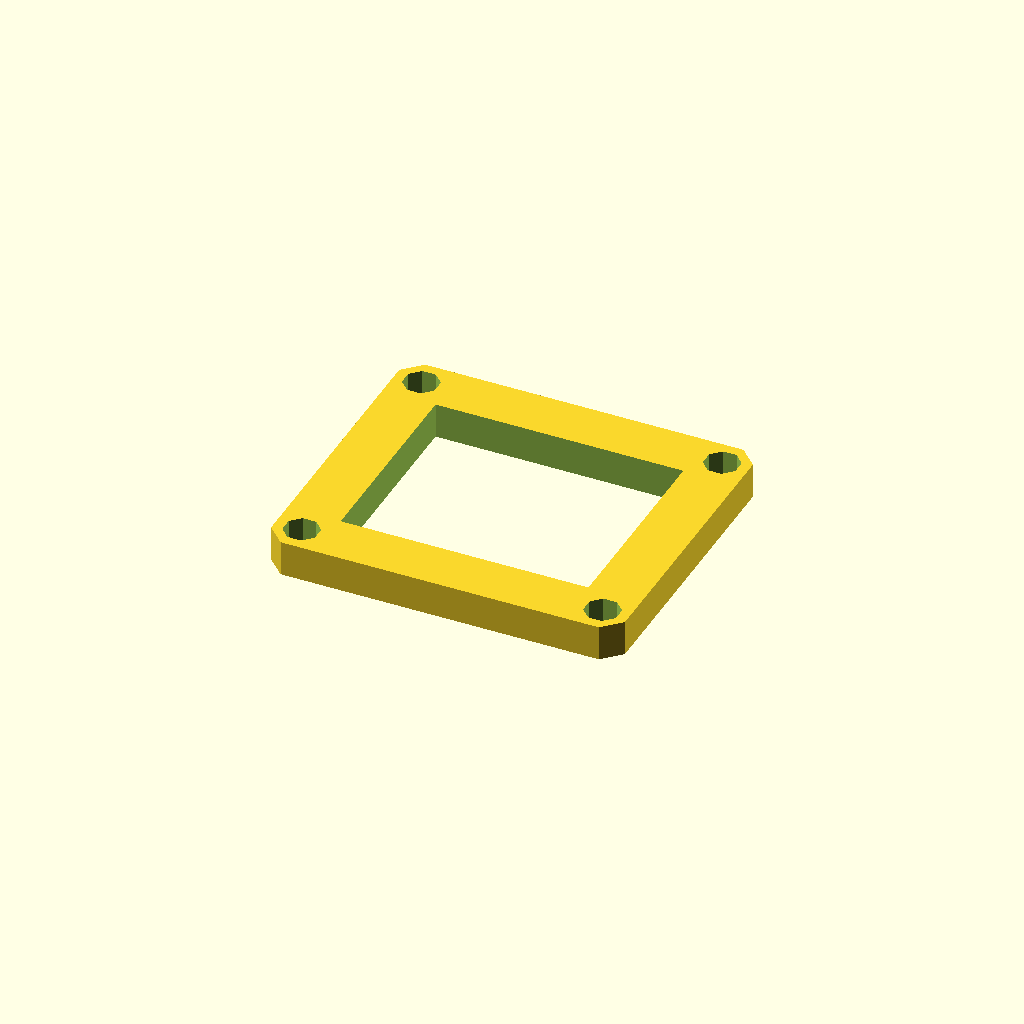
Cell 1: rendered with the file's own defaults.
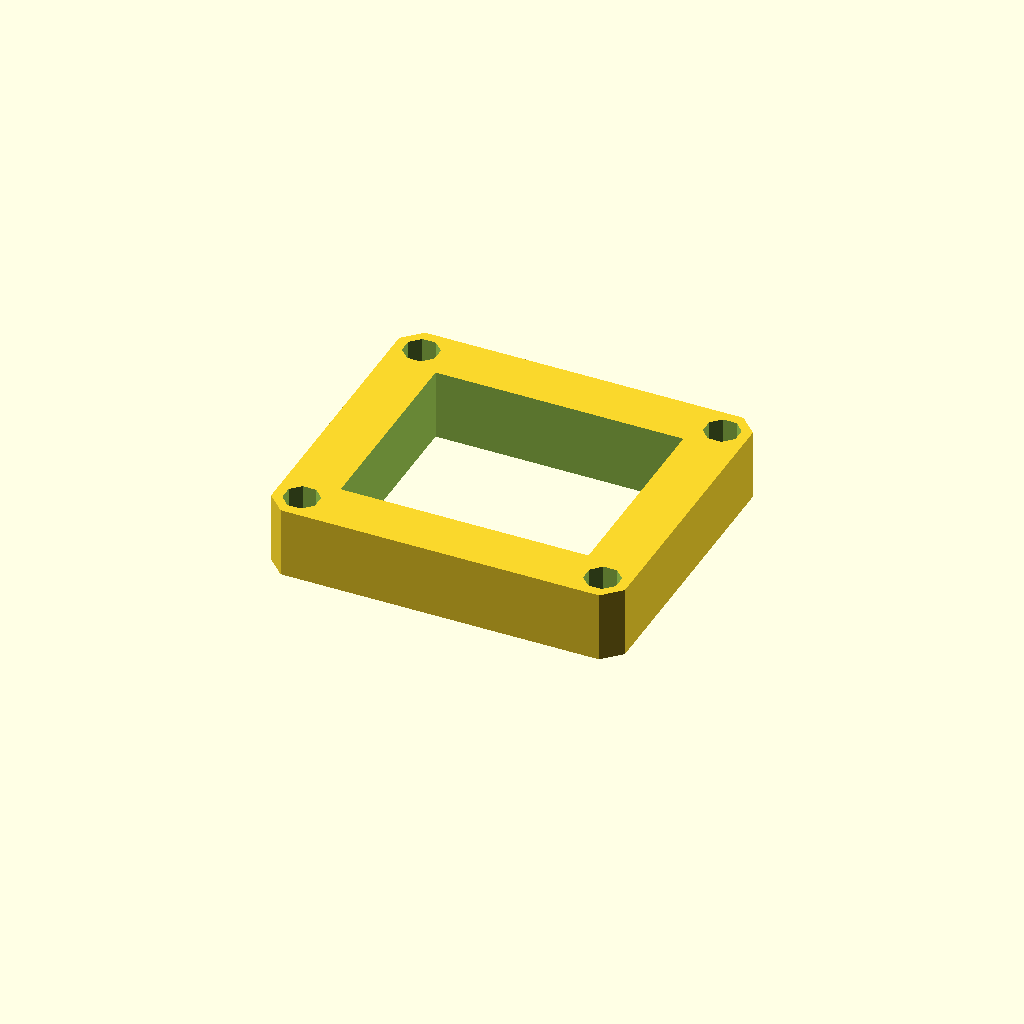
Cell 2: the same model with plate_t = 16.
One fixed orthographic camera (rotation 55°, 0°, 25°; colour scheme Cornfield) for every cell.
OpenSCAD source file optional_data/data/sketch3/frameplates/part_0167.scad:
$fn = 32;

// ----------------------------------------------------------------------
// Frame plate: 80 x 70 frame, 12 mm rails
// ----------------------------------------------------------------------

// --- parameters (mm) ---
plate_l = 80;             // plate length, X
plate_w = 70;             // plate width, Y
plate_t = 8;              // plate thickness, Z (extrusion height)
corner_c = 4;             // corner chamfer
frame_bar = 12;           // frame rail width
bolt_r = 4;               // corner bolt window radius
bolt_inset = 6;           // bolt centre inset from the edges

win_l = plate_l - 2 * frame_bar;  // window length
win_w = plate_w - 2 * frame_bar;  // window width
bolt_d = 2 * bolt_r;  // corner hole diameter

profile = [[4, 0], [76, 0], [80, 4], [80, 66], [76, 70], [4, 70], [0, 66], [0, 4]];  // primary outline, 8 points, counter clockwise
void_1 = [[12, 12], [68, 12], [68, 58], [12, 58]];  // the window, 4 points
void_2 = [[9.696, 7.531], [7.531, 9.696], [4.469, 9.696], [2.304, 7.531], [2.304, 4.469], [4.469, 2.304], [7.531, 2.304], [9.696, 4.469]];  // corner bolt window, 8 points
void_3 = [[77.696, 7.531], [75.531, 9.696], [72.469, 9.696], [70.304, 7.531], [70.304, 4.469], [72.469, 2.304], [75.531, 2.304], [77.696, 4.469]];  // corner bolt window, 8 points
void_4 = [[9.696, 65.531], [7.531, 67.696], [4.469, 67.696], [2.304, 65.531], [2.304, 62.469], [4.469, 60.304], [7.531, 60.304], [9.696, 62.469]];  // corner bolt window, 8 points
void_5 = [[77.696, 65.531], [75.531, 67.696], [72.469, 67.696], [70.304, 65.531], [70.304, 62.469], [72.469, 60.304], [75.531, 60.304], [77.696, 62.469]];  // corner bolt window, 8 points

// --- the one profile operation ---
difference() {
  linear_extrude(height = plate_t) polygon(points = profile);
  translate([0, 0, -1])
    linear_extrude(height = plate_t + 2) polygon(points = void_1);
  translate([0, 0, -1])
    linear_extrude(height = plate_t + 2) polygon(points = void_2);
  translate([0, 0, -1])
    linear_extrude(height = plate_t + 2) polygon(points = void_3);
  translate([0, 0, -1])
    linear_extrude(height = plate_t + 2) polygon(points = void_4);
  translate([0, 0, -1])
    linear_extrude(height = plate_t + 2) polygon(points = void_5);
}
Customizer parameters (derived from the source; name, type, default, range or options):
plate_l: number, default 80
plate_w: number, default 70
plate_t: number, default 8
corner_c: number, default 4
frame_bar: number, default 12
bolt_r: number, default 4
bolt_inset: number, default 6
